2-way image classification set "final_dataset" from GitHub (SliMac16/projekt_inz); label vocabulary: anomaly, clean.

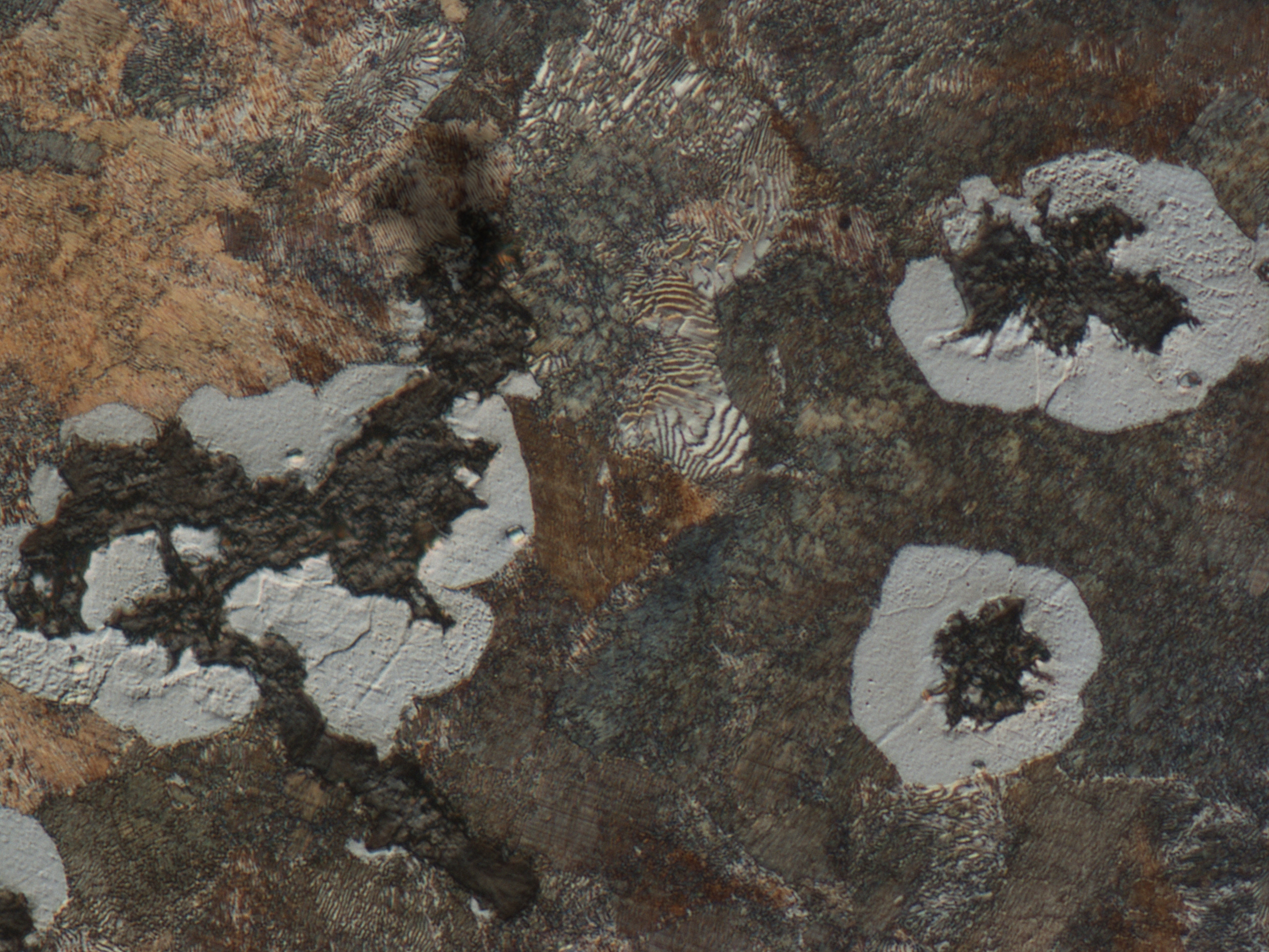
Label: anomaly

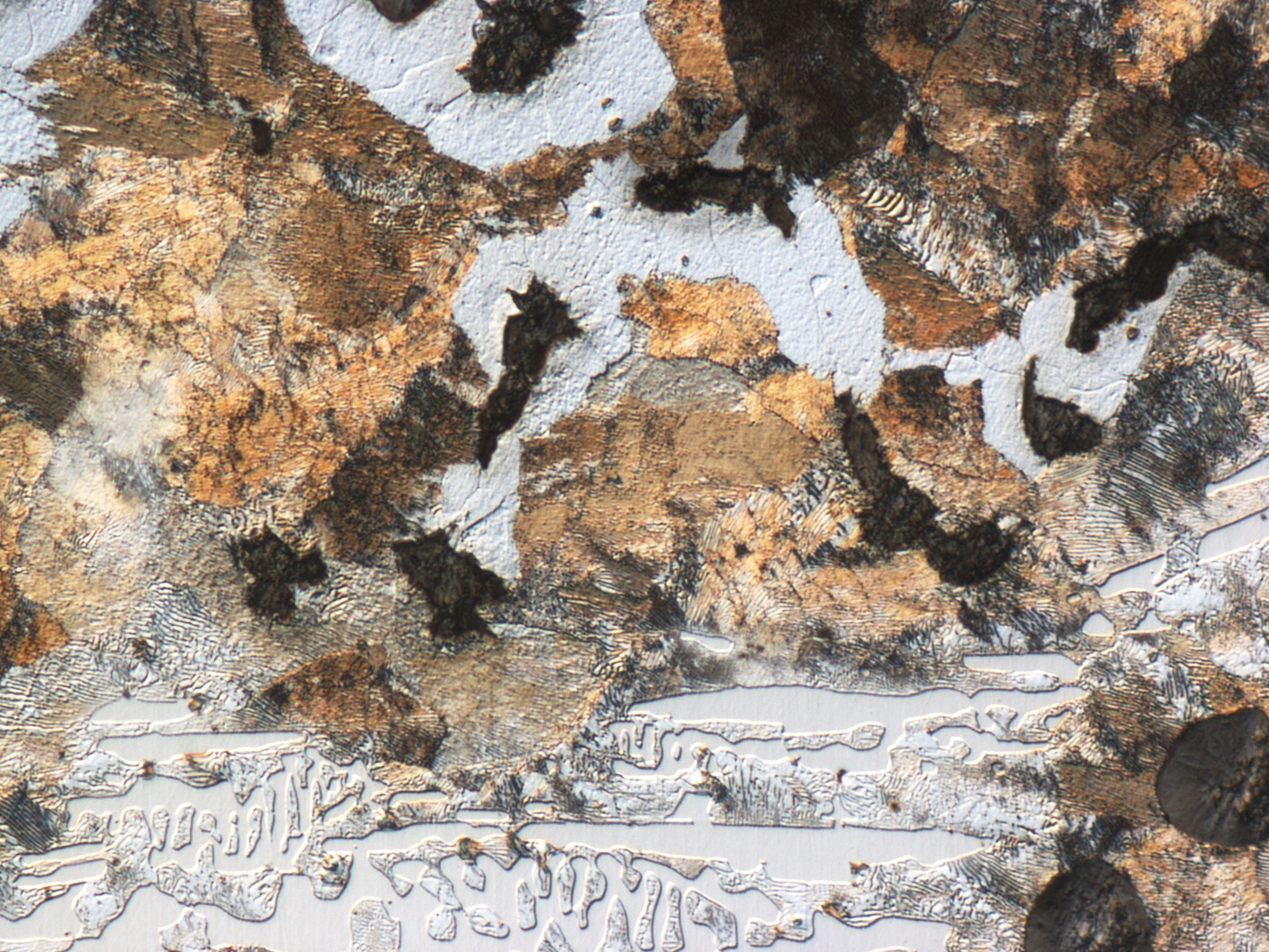
Label: anomaly

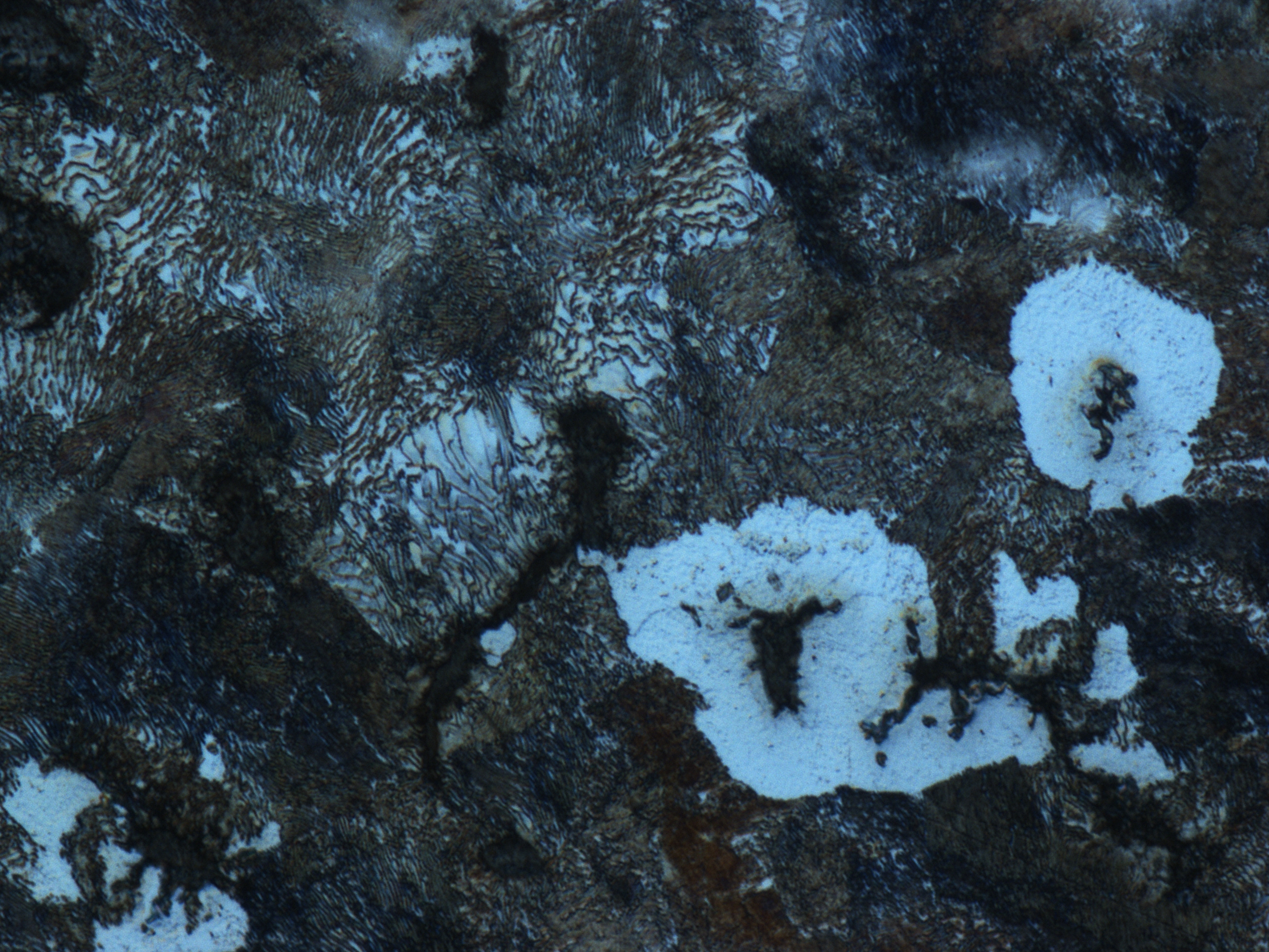
Label: clean

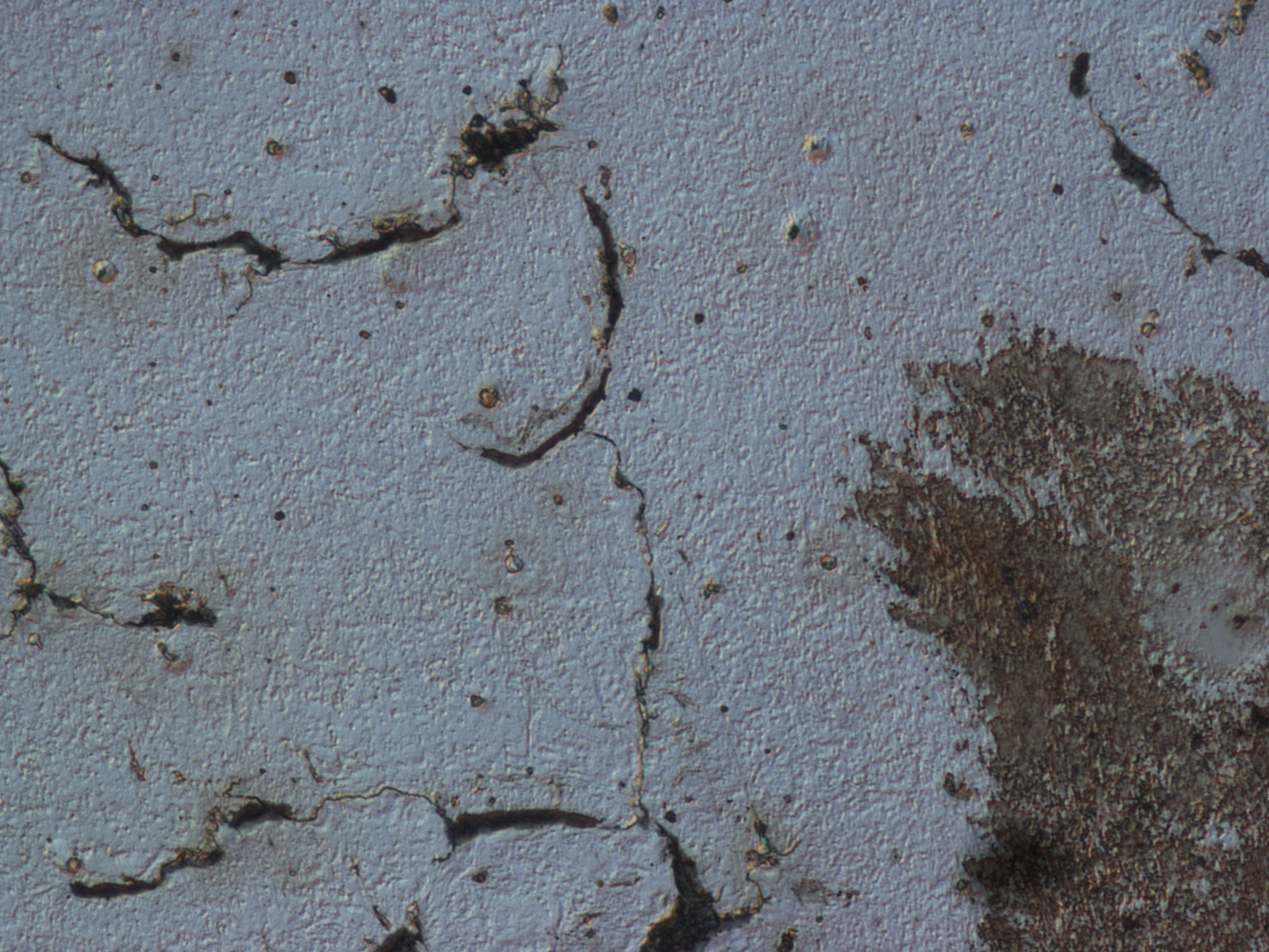
Label: anomaly

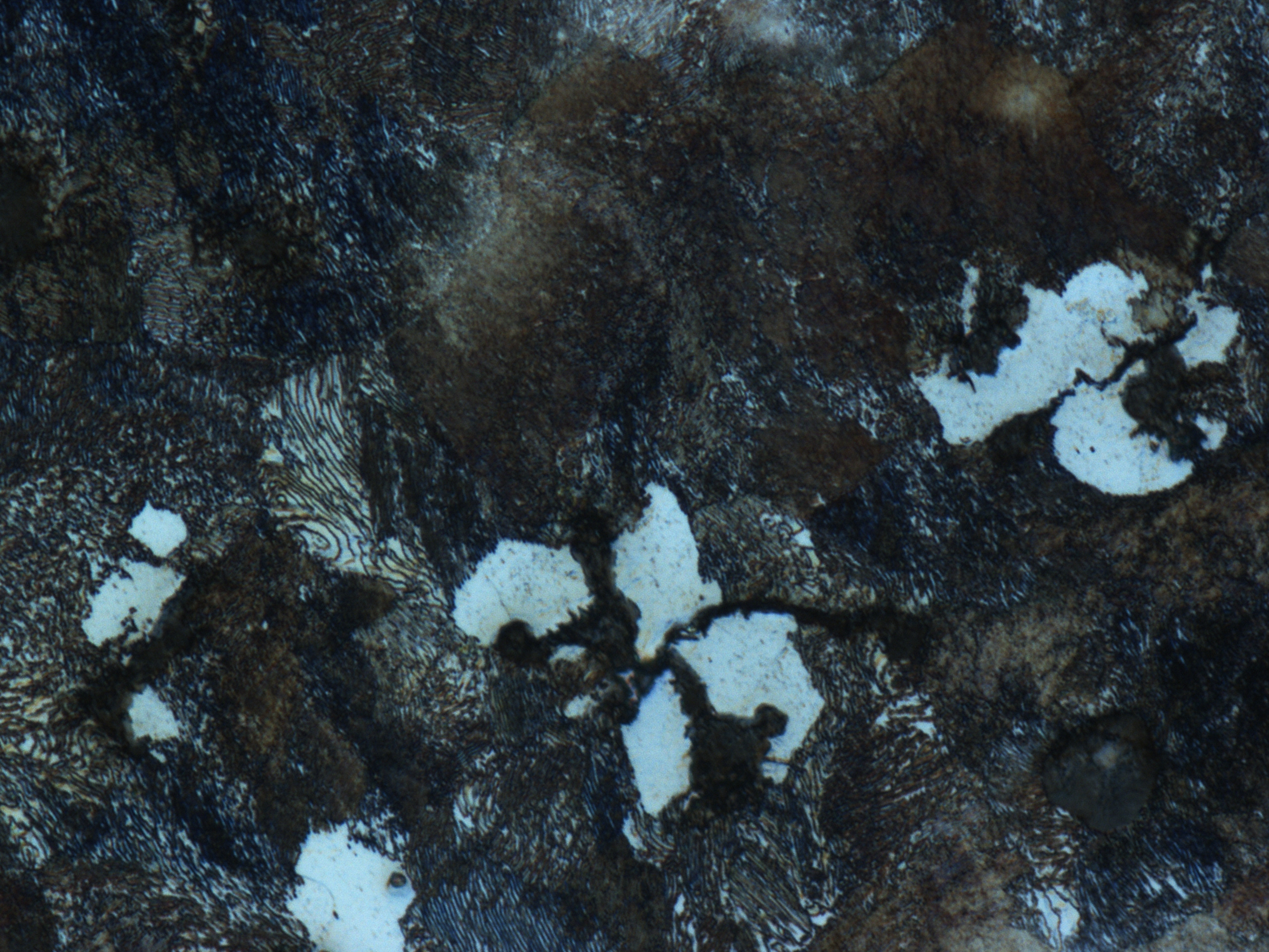
Label: clean

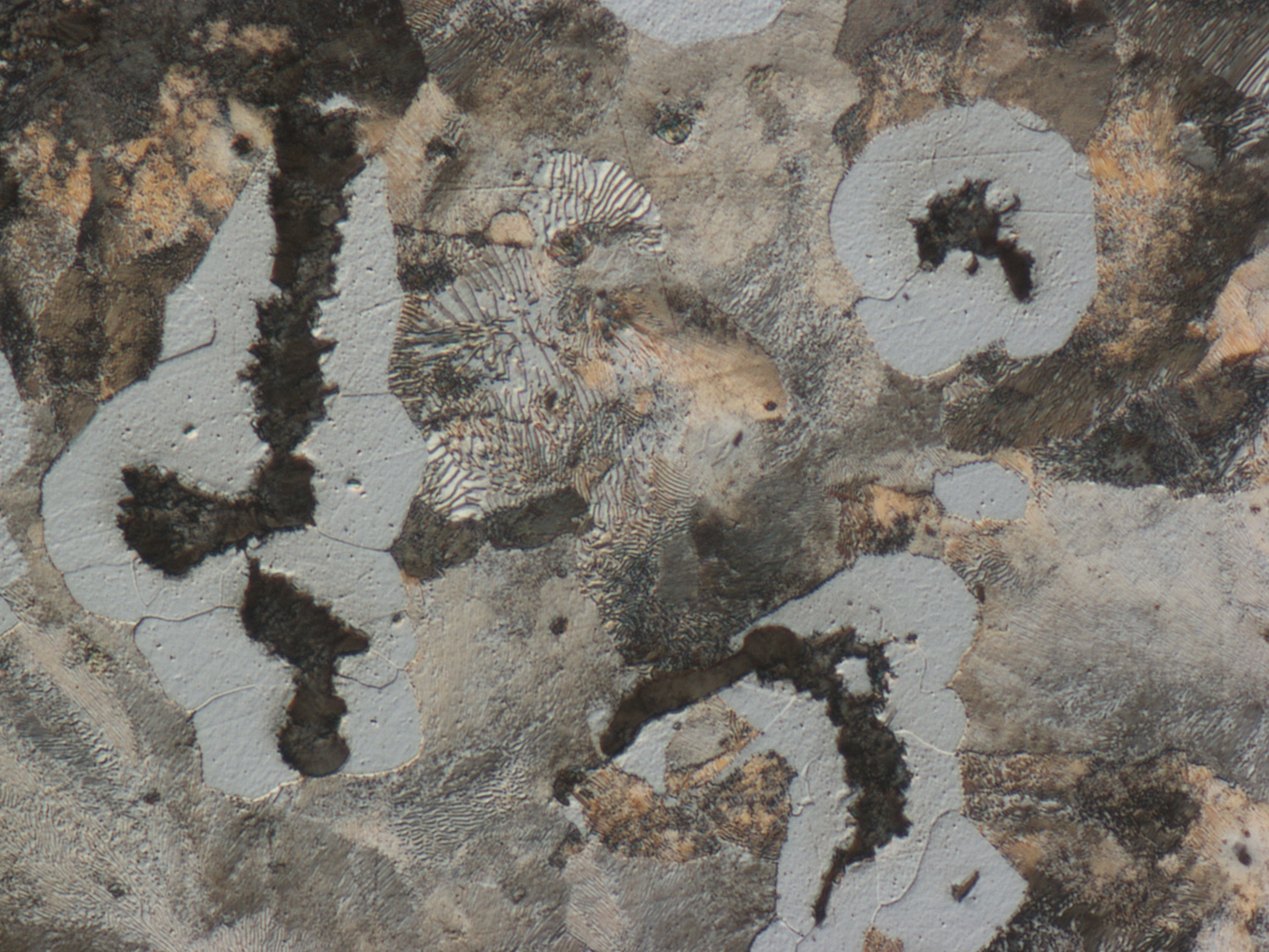
Label: clean
